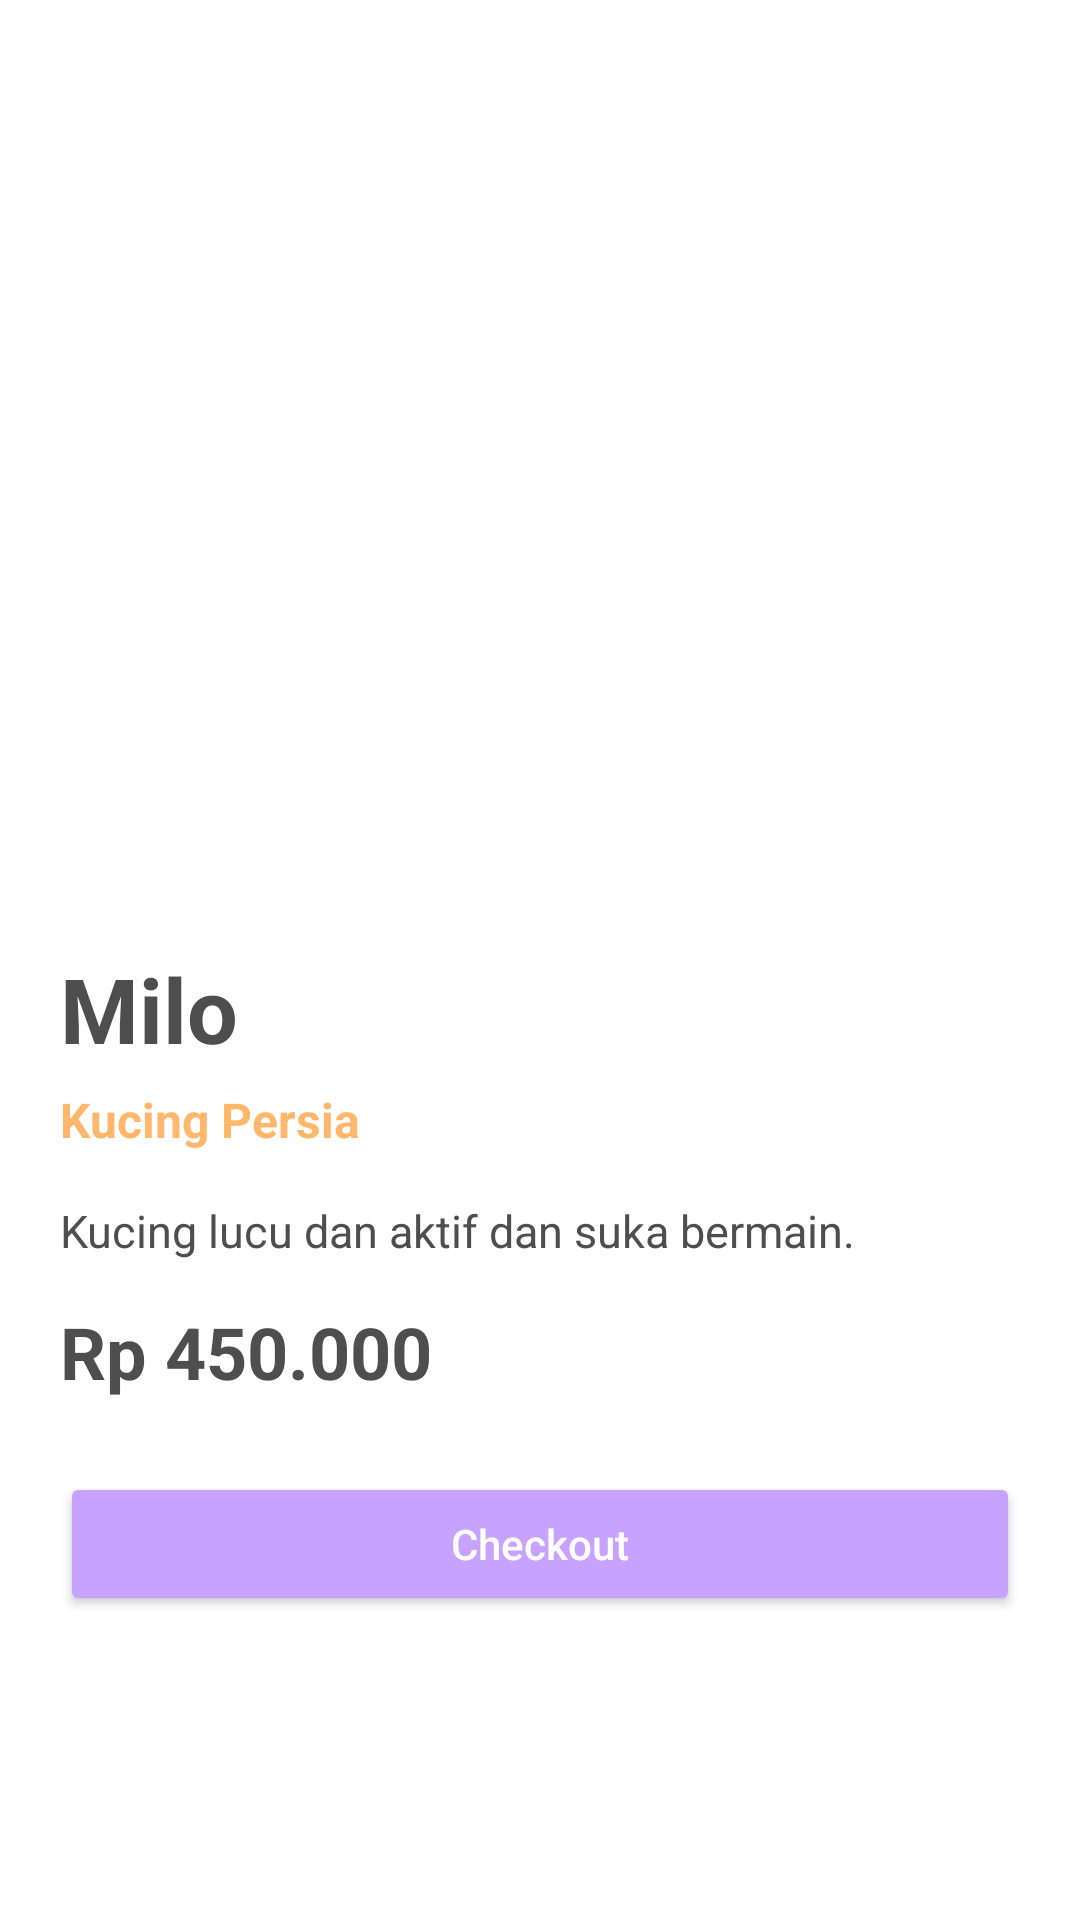

Reconstruct the res/layout file that produces this screen, plus the resources it refers to.
<!-- AndroidManifest.xml: application theme Theme.APK_KatalogProduk -->
<!-- res/layout/activity_detail.xml -->
<?xml version="1.0" encoding="utf-8"?>
<ScrollView
    xmlns:android="http://schemas.android.com/apk/res/android"
    android:layout_width="match_parent"
    android:layout_height="match_parent"
    android:background="#FFFFFF">

    <LinearLayout
        android:layout_width="match_parent"
        android:layout_height="wrap_content"
        android:orientation="vertical"
        android:padding="20dp">

        <ImageView
            android:id="@+id/detailImage"
            android:layout_width="match_parent"
            android:layout_height="280dp"
            android:scaleType="centerCrop"
            android:src="@drawable/ic_launcher_background"/>

        <TextView
            android:id="@+id/detailName"
            android:layout_width="wrap_content"
            android:layout_height="wrap_content"
            android:text="Milo"
            android:textSize="30sp"
            android:textStyle="bold"
            android:textColor="#4E4E4E"
            android:layout_marginTop="16dp"/>

        <TextView
            android:id="@+id/detailType"
            android:layout_width="wrap_content"
            android:layout_height="wrap_content"
            android:text="Kucing Persia"
            android:textSize="16sp"
            android:textStyle="bold"
            android:textColor="#FFB86B"
            android:layout_marginTop="6dp"/>

        <TextView
            android:id="@+id/detailDesc"
            android:layout_width="match_parent"
            android:layout_height="wrap_content"
            android:text="Kucing lucu dan aktif dan suka bermain."
            android:textSize="15sp"
            android:textColor="#4E4E4E"
            android:layout_marginTop="16dp"/>

        <TextView
            android:id="@+id/detailPrice"
            android:layout_width="wrap_content"
            android:layout_height="wrap_content"
            android:text="Rp 450.000"
            android:textSize="24sp"
            android:textStyle="bold"
            android:textColor="#4E4E4E"
            android:layout_marginTop="14dp"/>

        <Button
            android:id="@+id/btnCheckout"
            android:layout_width="match_parent"
            android:layout_height="wrap_content"
            android:text="Checkout"
            android:textAllCaps="false"
            android:textColor="@android:color/white"
            android:backgroundTint="#C8A2FF"
            android:layout_marginTop="24dp"/>

    </LinearLayout>

</ScrollView>
<!-- resources referenced by this layout -->
<resources>
  <style name="Theme.APK_KatalogProduk" parent="Theme.Material3.DayNight.NoActionBar" />
</resources>
